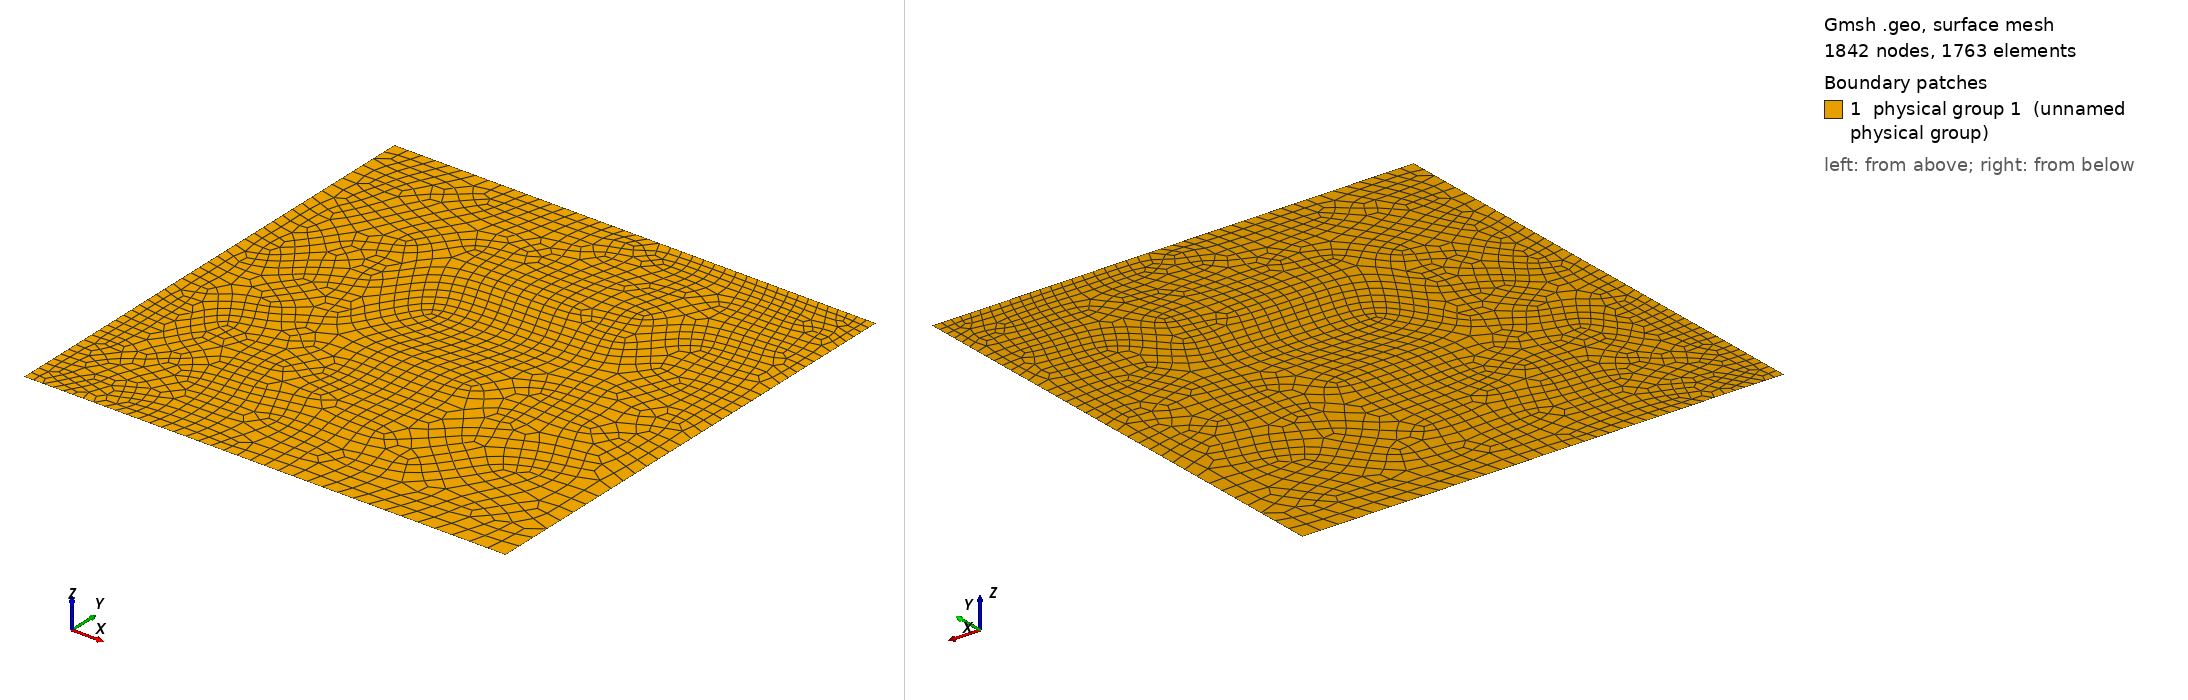

Gmsh geometry script, surface-meshed: 1842 nodes, 1763 surface elements. Boundary patches (legend numbers): 1 physical group 1 (unnamed physical group). Left view from above one corner, right view from below the opposite corner. Legend entries are the model's physical surfaces. The drawing asked Gmsh for element sizes between 1% and 20% of the model's largest extent; the script's own settings can give other sizes.

=== unstructured_square.geo (drawn) ===
Point(1) = {0, 0, 0, 0.02};
Point(2) = {1, 0, 0, 0.04};
Point(3) = {1, 1, 0, 0.02};
Point(4) = {0, 1, 0, 0.03};

Line(1) = {1, 2};
Line(2) = {2, 3};
Line(3) = {3, 4};
Line(4) = {4, 1};

Curve Loop(1) = {1, 2, 3, 4};
Plane Surface(1) = {1};

Physical Surface(1) = {1};

Mesh.RecombineAll = 1;
